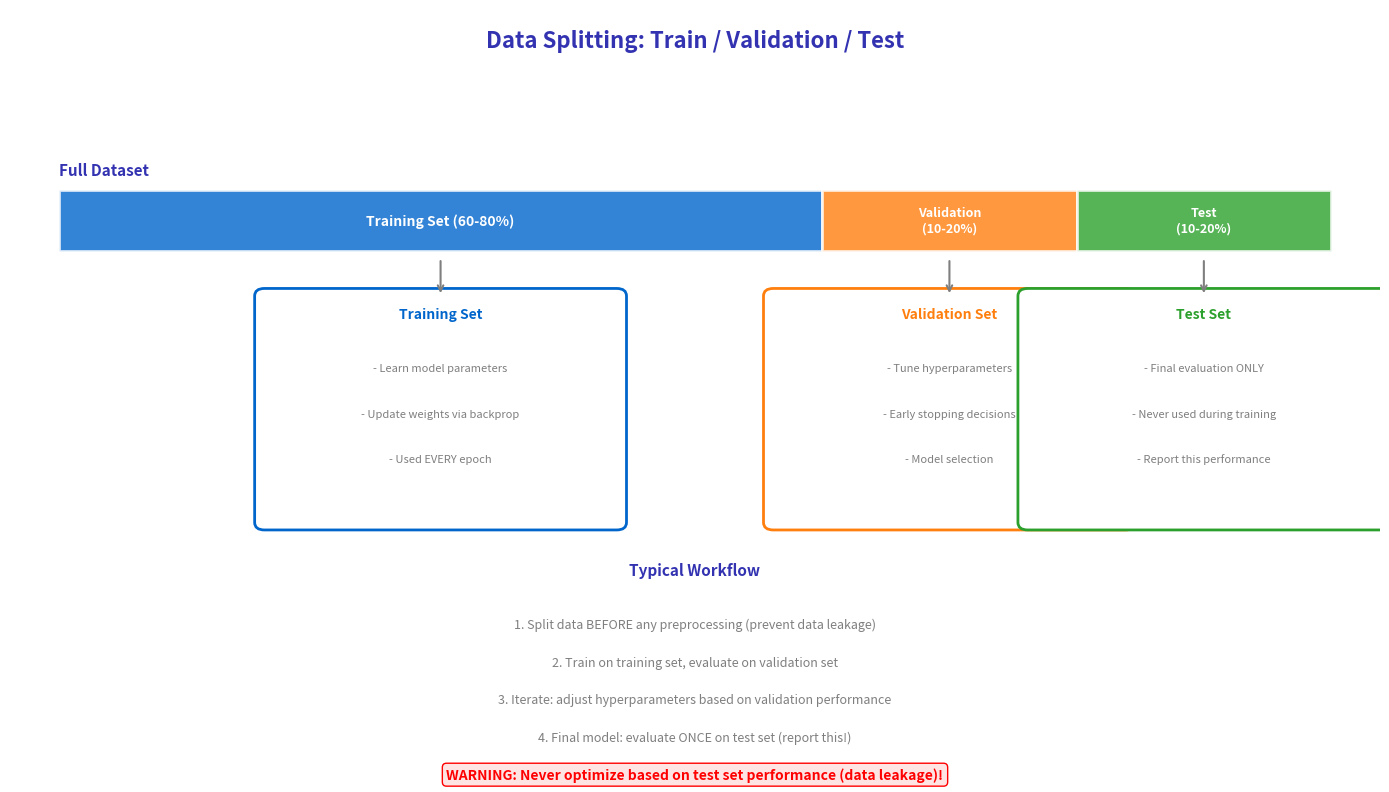

Python code for this plot:
"""
Train/Validation/Test Split Visualization
Module 3: Training Neural Networks
"""

import matplotlib.pyplot as plt
import numpy as np
from matplotlib.patches import FancyBboxPatch, Rectangle

CHART_METADATA = {
    'title': 'Train Val Test Split',
    'url': 'https://github.com/QuantLet/neural-networks-introduction/tree/main/train_val_test_split'
}

# Colors
mlpurple = '#3333B2'
mlblue = '#0066CC'
mlorange = '#FF7F0E'
mlgreen = '#2CA02C'
mlgray = '#7F7F7F'

fig, ax = plt.subplots(figsize=(14, 8))
ax.set_xlim(0, 14)
ax.set_ylim(0, 10)
ax.axis('off')

# Title
ax.text(7, 9.5, 'Data Splitting: Train / Validation / Test',
        fontsize=16, fontweight='bold', ha='center', color=mlpurple)

# ==================== DATA BAR ====================
# Full dataset
ax.text(0.5, 7.8, 'Full Dataset', fontsize=11, fontweight='bold', color=mlpurple)

# Training set (60%)
train_rect = Rectangle((0.5, 6.8), 7.8, 0.8,
                        facecolor=mlblue, edgecolor='white', linewidth=2, alpha=0.8)
ax.add_patch(train_rect)
ax.text(4.4, 7.2, 'Training Set (60-80%)', ha='center', va='center',
        fontsize=10, color='white', fontweight='bold')

# Validation set (20%)
val_rect = Rectangle((8.3, 6.8), 2.6, 0.8,
                      facecolor=mlorange, edgecolor='white', linewidth=2, alpha=0.8)
ax.add_patch(val_rect)
ax.text(9.6, 7.2, 'Validation\n(10-20%)', ha='center', va='center',
        fontsize=9, color='white', fontweight='bold')

# Test set (20%)
test_rect = Rectangle((10.9, 6.8), 2.6, 0.8,
                       facecolor=mlgreen, edgecolor='white', linewidth=2, alpha=0.8)
ax.add_patch(test_rect)
ax.text(12.2, 7.2, 'Test\n(10-20%)', ha='center', va='center',
        fontsize=9, color='white', fontweight='bold')

# ==================== PURPOSE BOXES ====================
purposes = [
    (4.4, 'Training Set', mlblue, [
        'Learn model parameters',
        'Update weights via backprop',
        'Used EVERY epoch',
    ]),
    (9.6, 'Validation Set', mlorange, [
        'Tune hyperparameters',
        'Early stopping decisions',
        'Model selection',
    ]),
    (12.2, 'Test Set', mlgreen, [
        'Final evaluation ONLY',
        'Never used during training',
        'Report this performance',
    ]),
]

for x, title, color, points in purposes:
    box = FancyBboxPatch((x - 1.8, 3.2), 3.6, 3,
                          boxstyle="round,pad=0.1", facecolor='white',
                          edgecolor=color, linewidth=2)
    ax.add_patch(box)
    ax.text(x, 5.9, title, ha='center', fontsize=10, fontweight='bold', color=color)
    for i, point in enumerate(points):
        ax.text(x, 5.2 - i * 0.6, '- ' + point, ha='center', fontsize=8, color=mlgray)

# Arrows from bar to boxes
for x in [4.4, 9.6, 12.2]:
    ax.annotate('', xy=(x, 6.2), xytext=(x, 6.7),
                arrowprops=dict(arrowstyle='->', color=mlgray, lw=1.5))

# ==================== WORKFLOW ====================
ax.text(7, 2.5, 'Typical Workflow', fontsize=11, fontweight='bold', ha='center', color=mlpurple)

workflow = [
    '1. Split data BEFORE any preprocessing (prevent data leakage)',
    '2. Train on training set, evaluate on validation set',
    '3. Iterate: adjust hyperparameters based on validation performance',
    '4. Final model: evaluate ONCE on test set (report this!)',
]

for i, step in enumerate(workflow):
    ax.text(7, 1.8 - i * 0.5, step, ha='center', fontsize=9, color=mlgray)

# Warning
ax.text(7, -0.2, 'WARNING: Never optimize based on test set performance (data leakage)!',
        ha='center', fontsize=10, color='red', fontweight='bold',
        bbox=dict(boxstyle='round,pad=0.3', facecolor='#FFE4E4', edgecolor='red'))

plt.tight_layout()
plt.savefig('train_val_test_split.pdf', format='pdf', bbox_inches='tight', dpi=300)
plt.savefig('train_val_test_split.png', format='png', bbox_inches='tight', dpi=300)
plt.close()

print("Generated: train_val_test_split.pdf")
